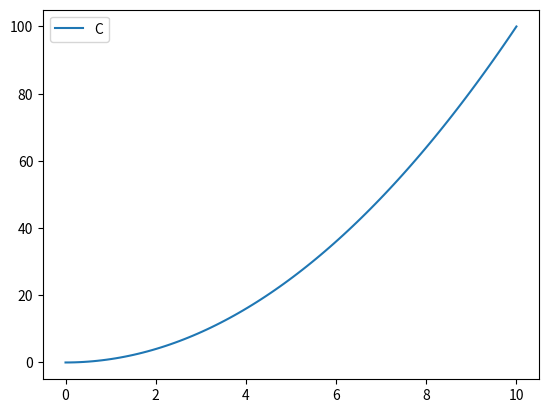

This chart was generated by the following Python code:
# Import the necessary packages and modules
import matplotlib.pyplot as plt
import numpy as np

# Prepare the data
x = np.linspace(0, 10, 100)
y = x**2

# Plot the data
plt.plot(x, y, label='exponential')

# Add a legend
plt.legend("Curve")

# Show the plot
plt.show()